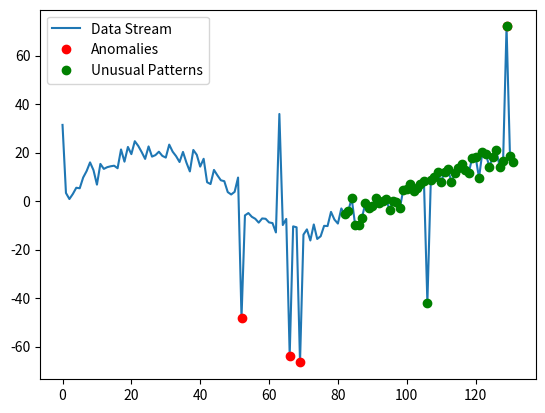

Recreate this plot in Python.
import numpy as np
import matplotlib.pyplot as plt
import time
from collections import deque

def data_stream_generator(trend_type='linear', seasonality_period=50, seasonality_amplitude=10, noise_level=1, delay=0.1):
    index = 0
    trend_shifted = False
    while True:
        if trend_type == 'linear':
            trend = 0.01 * index
        elif trend_type == 'sinusoidal':
            trend = 5 * np.sin(0.01 * index)
        else:
            raise ValueError("Invalid trend_type. Choose 'linear' or 'sinusoidal'.")
        
        seasonality = seasonality_amplitude * np.sin(2 * np.pi * index / seasonality_period)
        noise = np.random.normal(0, noise_level)

        if index % 50 == 0 and not trend_shifted:
            trend_shifted = True
            trend += np.random.normal(30, 5)

        if index % 75 == 0:
            seasonality_amplitude = np.random.uniform(5, 20)

        if np.random.rand() < 0.05:
            noise += np.random.choice([-50, 50])

        yield trend + seasonality + noise
        index += 1
        time.sleep(delay)

def visualize_stream(stream, max_points=200, prediction_window=5, pattern_window_size=50):
    data_queue = deque(maxlen=max_points)
    fig, ax = plt.subplots()
    line, = ax.plot([], [], label='Data Stream')
    anomaly_marker, = ax.plot([], [], 'ro', label='Anomalies')
    pattern_marker, = ax.plot([], [], 'go', label='Unusual Patterns')

    while True:
        try:
            data_point = next(stream)
            data_queue.append(data_point)

            data_x = np.arange(len(data_queue))
            data_y = np.array(data_queue)
            line.set_xdata(data_x)
            line.set_ydata(data_y)

            mean = np.mean(data_y)
            std_dev = np.std(data_y)
            anomaly_y = [point if abs(point - mean) > 3 * std_dev else np.nan for point in data_queue]
            anomaly_marker.set_xdata(data_x)
            anomaly_marker.set_ydata(anomaly_y)

            unusual_patterns = set(data_y[-pattern_window_size:])
            pattern_y = [point if point in unusual_patterns else np.nan for point in data_queue]
            pattern_marker.set_xdata(data_x)
            pattern_marker.set_ydata(pattern_y)

            ax.relim()
            ax.autoscale_view()
            ax.legend()
            plt.draw()
            plt.pause(0.01)

        except StopIteration:
            print("Data stream has ended.")
            break
        except Exception as e:
            print(f"An error occurred: {e}")
            break

# Example usage
stream = data_stream_generator(trend_type='sinusoidal', seasonality_period=100, seasonality_amplitude=15, noise_level=3, delay=0.1)
visualize_stream(stream, max_points=200, prediction_window=5, pattern_window_size=50)
